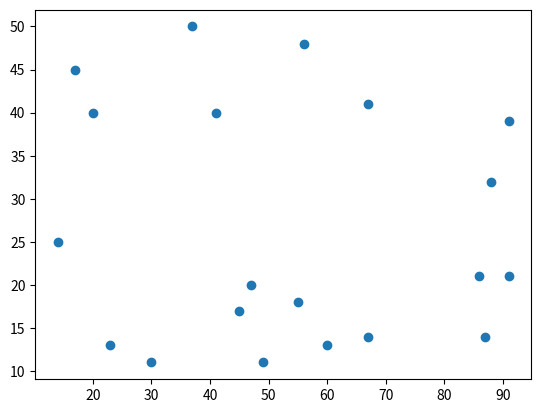

The matplotlib source for this figure:
import matplotlib.pyplot as plt
X = [91, 45, 17, 88, 47, 87, 49, 56, 67, 23, 86, 20, 60, 67, 30,
     41, 91, 55, 37, 14]
Y = [39, 17, 45, 32, 20, 14, 11, 48, 41, 13, 21, 40, 13, 14, 11,
     40, 21, 18, 50, 25]
plt.scatter(X, Y)
plt.show()
